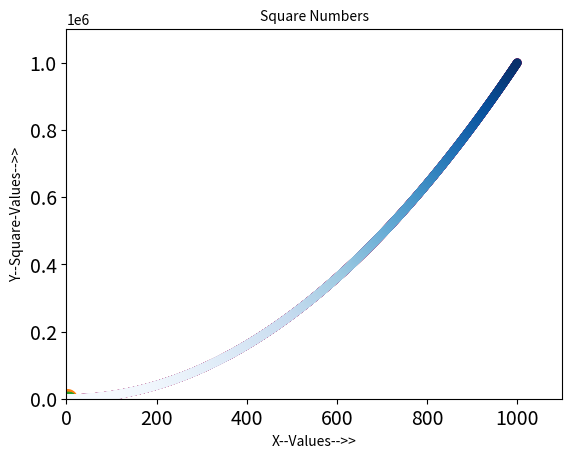

Write Python code to recreate this figure.
import matplotlib.pyplot as plt


def scatter_point():
    plt.scatter(2, 4)
    plt.show()


def scatter_function():
    plt.scatter(2, 4, s=200)
    # Set chart title and label axes..
    plt.title("Square Numbers", fontsize=24)
    plt.xlabel("X-Values-->", fontsize=14)
    plt.ylabel("Square of Values-->", fontsize=14)
    # Set size of tick labels..
    plt.tick_params(axis='both', which='major', labelsize=14)
    plt.show()


def scatter_square():
    x_values = [1, 2, 3, 4, 5]
    y_values = [x ** 2 for x in x_values]
    plt.scatter(x_values, y_values, s=100)
    # plt.plot(x_values, y_values, linewidth=5)
    plt.title("Square Numbers", fontsize=20)
    plt.xlabel("X--Values-->>", fontsize=14)
    plt.ylabel("Y--Square-Values-->>", fontsize=14)
    plt.tick_params(axis='both', labelsize=14)  # font size of indexes(1,2,3...25)
    plt.show()


def final_scatter():
    x_values = list(range(1, 1001))
    y_values = [x ** 2 for x in range(1, 1001)]
    print(y_values)
    # plt.scatter(x_values, y_values, s=20)
    # plt.scatter(x_values, y_values, edgecolor='none', s=20)
    plt.scatter(x_values, y_values, edgecolor='none', s=40)
    plt.title("Square Numbers", fontsize=10)
    plt.xlabel("X--Values-->>", fontsize=10)
    plt.ylabel("Y--Square-Values-->>", fontsize=10)
    # Set the range for each axis:::
    plt.axis([0, 1100, 0, 1100000])
    plt.show()


# Custom Colors: RGB, c = 'r' or,  c=(0.5, 0, 0.5)==c=(R,G,B);

def color_scatter():
    x_values = list(range(1, 1001))
    y_values = [x ** 2 for x in range(1, 1001)]
    print(y_values)
    # plt.scatter(x_values, y_values, c='red', edgecolor='none', s=40)
    plt.scatter(x_values, y_values, c=(0.5, 0, 0.5), edgecolor='none', s=40)
    plt.title("Square Numbers", fontsize=10)
    plt.xlabel("X--Values-->>", fontsize=10)
    plt.ylabel("Y--Square-Values-->>", fontsize=10)
    # Set the range for each axis:::
    plt.axis([0, 1100, 0, 1100000])
    plt.show()


# Colormap: You might make low values a light color and high values a darker color....

def colormap_scatter():
    x_values = list(range(1, 1001))
    y_values = [x ** 2 for x in range(1, 1001)]
    print(y_values)
    # plt.scatter(x_values, y_values, c='red', edgecolor='none', s=40)
    # plt.scatter(x_values, y_values, c=(0.5, 0, 0.5), edgecolor='none', s=40)
    plt.scatter(x_values, y_values, c=y_values, cmap=plt.cm.Blues, edgecolor='none', s=40)
    plt.title("Square Numbers", fontsize=10)
    plt.xlabel("X--Values-->>", fontsize=10)
    plt.ylabel("Y--Square-Values-->>", fontsize=10)
    # Set the range for each axis:::
    plt.axis([0, 1100, 0, 1100000])
    plt.show()


def autosave_sctr_plot():
    x_values = list(range(1, 1001))
    y_values = [x ** 2 for x in range(1, 1001)]
    print(y_values)
    plt.scatter(x_values, y_values, c=y_values, cmap=plt.cm.Blues, edgecolor='none', s=40)
    plt.title("Square Numbers", fontsize=10)
    plt.xlabel("X--Values-->>", fontsize=10)
    plt.ylabel("Y--Square-Values-->>", fontsize=10)
    # Set the range for each axis:::
    plt.axis([0, 1100, 0, 1100000])
    # plt.show()
    plt.savefig('cmap_squares_plot.png', bbox_inches='tight')


scatter_point()
scatter_function()
scatter_square()
final_scatter()
color_scatter()
colormap_scatter()
# autosave_sctr_plot()
